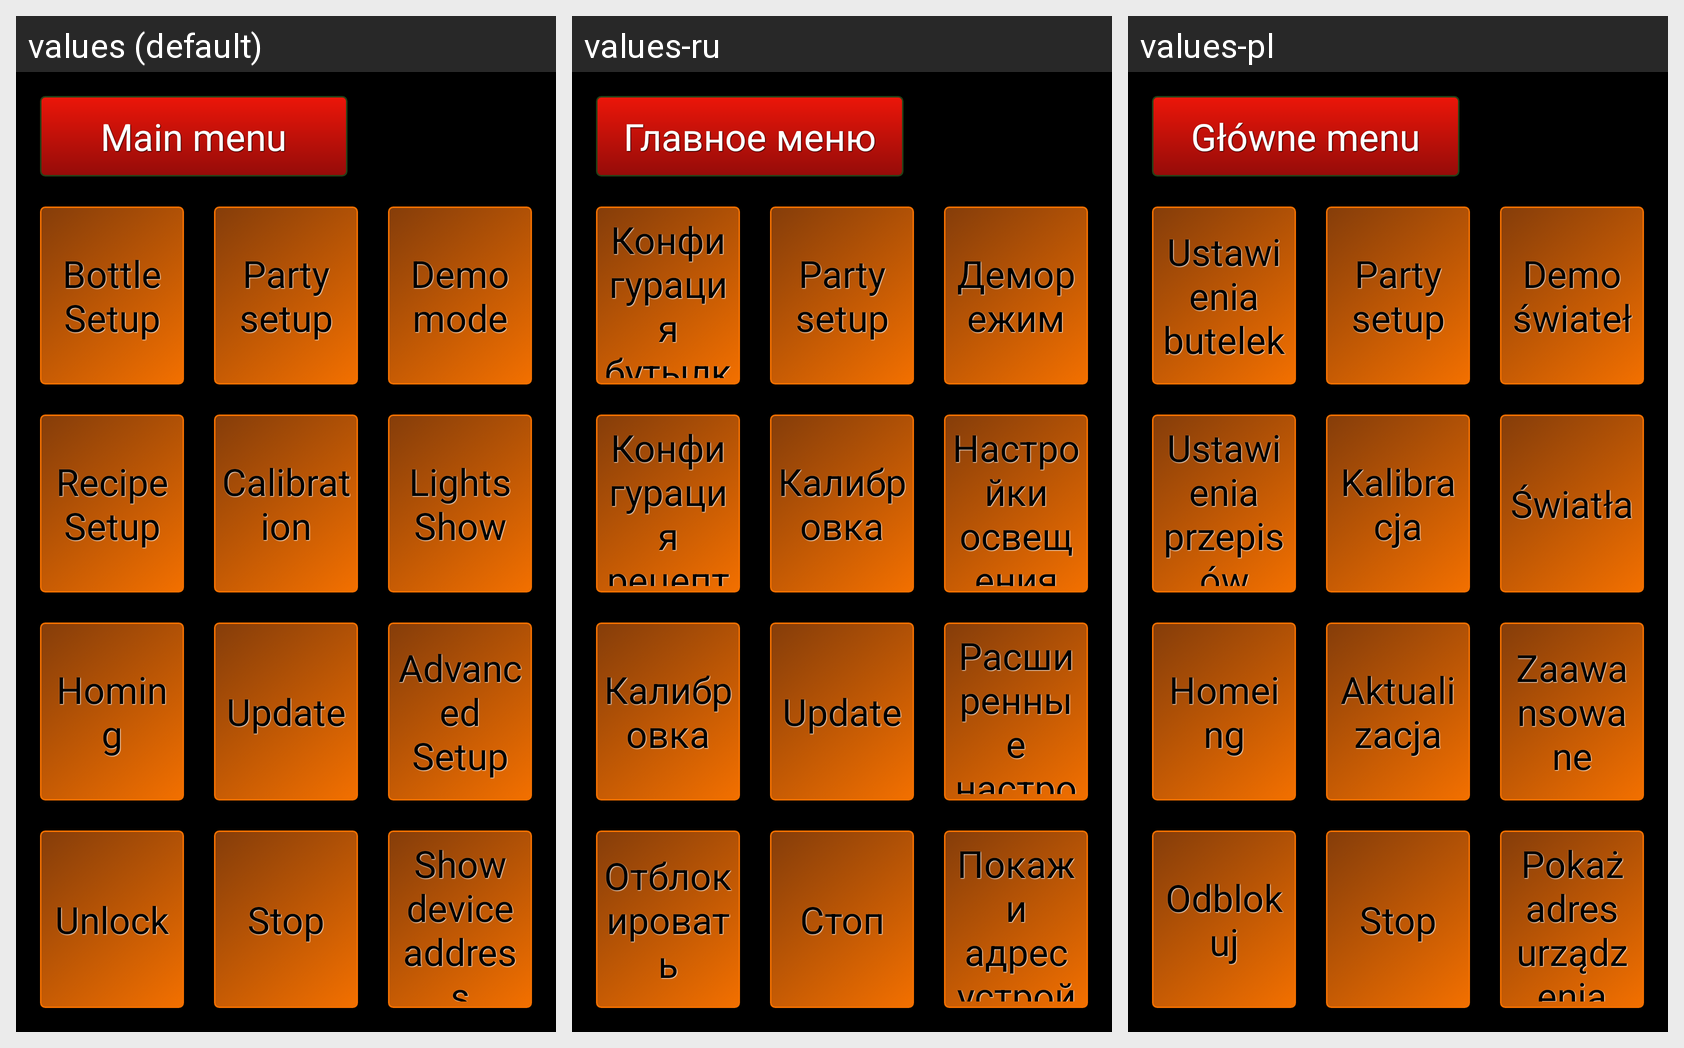

Strings drawn on this Android screen and how each of the app's shown locales translates them:
Android screen res/layout/activity_options.xml rendered under 3 locales, left to right: values (default), values-ru, values-pl. Device: Nexus 5 (rendered at 1080×1920; each locale shown at half size, 540×960, under a caption strip naming it); theme android:Theme.NoTitleBar.Fullscreen.
Strings drawn on this screen, with the default value and each locale's value (text and hints the layout hard-codes, and strings that could not be matched under every locale, appear in the picture but are not listed):

goto_main_menu
  values: Main menu
  values-ru: Главное меню
  values-pl: Główne menu

options_bottle_setup_button
  values: Bottle Setup
  values-ru: Конфигурация бутылки
  values-pl: Ustawienia butelek

options_party_setup
  values: Party setup
  values-ru: Party setup  [not translated; the default value is used]
  values-pl: Party setup  [not translated; the default value is used]

options_demo_button
  values: Demo mode
  values-ru: Деморежим
  values-pl: Demo świateł

options_recipe_setup_button
  values: Recipe Setup
  values-ru: Конфигурация рецепта
  values-pl: Ustawienia przepisów

options_calibrate
  values: Calibration
  values-ru: Калибровка
  values-pl: Kalibracja

options_lights_button
  values: Lights Show
  values-ru: Настройки освещения
  values-pl: Światła

options_turn_off_button
  values: Homing
  values-ru: Калибровка
  values-pl: Homeing

options_about_button
  values: Update
  values-ru: Update
  values-pl: Aktualizacja

options_advanced_button
  values: Advanced Setup
  values-ru: Расширенные настройки
  values-pl: Zaawansowane

unlock
  values: Unlock
  values-ru: Отблокировать
  values-pl: Odblokuj

options_stop
  values: Stop
  values-ru: Стоп
  values-pl: Stop

myip
  values: Show device address
  values-ru: Покажи адреc устройства
  values-pl: Pokaż adres urządzenia
